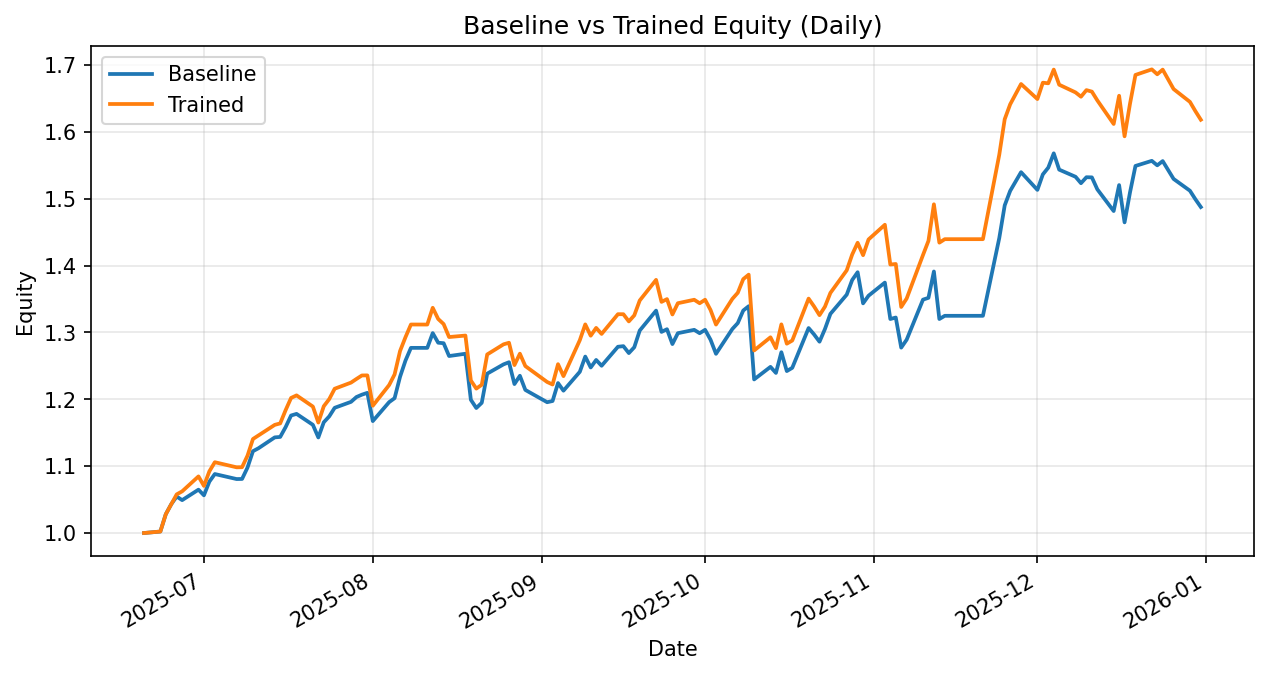

The table this chart was drawn from, first rows:
date, daily_return_x, equity_baseline, daily_return_y, equity_trained
2025-06-20, 0.0, 1.0, 0.0, 1.0
2025-06-23, 0.002224, 1.002, 0.002224, 1.002
2025-06-24, 0.02587, 1.028, 0.02587, 1.028
2025-06-25, 0.01451, 1.043, 0.01451, 1.043
2025-06-26, 0.01103, 1.055, 0.01412, 1.058
2025-06-27, -0.005141, 1.049, 0.004274, 1.062
2025-06-30, 0.01494, 1.065, 0.02103, 1.085
2025-07-01, -0.007964, 1.056, -0.01309, 1.07
2025-07-02, 0.01944, 1.077, 0.02039, 1.092
2025-07-03, 0.01052, 1.088, 0.01245, 1.106
2025-07-07, -0.006903, 1.081, -0.006903, 1.098
2025-07-08, 0.0001394, 1.081, 0.0001394, 1.098
2025-07-09, 0.01577, 1.098, 0.01577, 1.116
2025-07-10, 0.02229, 1.122, 0.02229, 1.141
2025-07-11, 0.003861, 1.127, 0.004652, 1.146
2025-07-14, 0.01448, 1.143, 0.01382, 1.162
2025-07-15, 0.0005879, 1.144, 0.001886, 1.164
2025-07-16, 0.0129, 1.158, 0.01709, 1.184
2025-07-17, 0.01493, 1.176, 0.01537, 1.202
2025-07-18, 0.002063, 1.178, 0.003175, 1.206
2025-07-21, -0.0139, 1.162, -0.01388, 1.189
2025-07-22, -0.01626, 1.143, -0.02012, 1.165
2025-07-23, 0.01987, 1.166, 0.02095, 1.19
2025-07-24, 0.007554, 1.174, 0.008946, 1.2
2025-07-25, 0.01093, 1.187, 0.01295, 1.216
2025-07-28, 0.007498, 1.196, 0.007527, 1.225
2025-07-29, 0.006039, 1.203, 0.004475, 1.23
2025-07-30, 0.002931, 1.207, 0.004243, 1.236
2025-07-31, 0.002257, 1.21, 9.747064590807583e-05, 1.236
2025-08-01, -0.03491, 1.167, -0.03674, 1.19
2025-08-04, 0.02428, 1.196, 0.02599, 1.221
2025-08-05, 0.004938, 1.202, 0.01302, 1.237
2025-08-06, 0.02658, 1.234, 0.02824, 1.272
2025-08-07, 0.01971, 1.258, 0.01633, 1.293
2025-08-08, 0.01509, 1.277, 0.01463, 1.312
2025-08-11, -1.505205417788309e-05, 1.277, -5.230151060431787e-05, 1.312
2025-08-12, 0.01729, 1.299, 0.01909, 1.337
2025-08-13, -0.01105, 1.285, -0.01248, 1.32
2025-08-14, -0.0005686, 1.284, -0.005783, 1.312
2025-08-15, -0.01495, 1.265, -0.01478, 1.293
2025-08-18, 0.002718, 1.268, 0.001706, 1.295
2025-08-19, -0.05429, 1.199, -0.05186, 1.228
2025-08-20, -0.01027, 1.187, -0.009891, 1.216
2025-08-21, 0.006582, 1.195, 0.004689, 1.222
2025-08-22, 0.03647, 1.238, 0.03714, 1.267
2025-08-25, 0.01122, 1.252, 0.01194, 1.282
2025-08-26, 0.002547, 1.255, 0.001849, 1.285
2025-08-27, -0.026, 1.223, -0.026, 1.251
2025-08-28, 0.01014, 1.235, 0.01364, 1.268
2025-08-29, -0.01716, 1.214, -0.01463, 1.25
2025-09-02, -0.01512, 1.196, -0.01903, 1.226
2025-09-03, 0.001509, 1.197, -0.003086, 1.222
2025-09-04, 0.02241, 1.224, 0.02488, 1.252
2025-09-05, -0.009307, 1.213, -0.01425, 1.235
2025-09-08, 0.02327, 1.241, 0.0435, 1.288
2025-09-09, 0.01835, 1.264, 0.01835, 1.312
2025-09-10, -0.0129, 1.248, -0.0129, 1.295
2025-09-11, 0.009018, 1.259, 0.009018, 1.307
2025-09-12, -0.006889, 1.25, -0.006889, 1.298
2025-09-15, 0.02274, 1.279, 0.02274, 1.327
... 75 more rows
